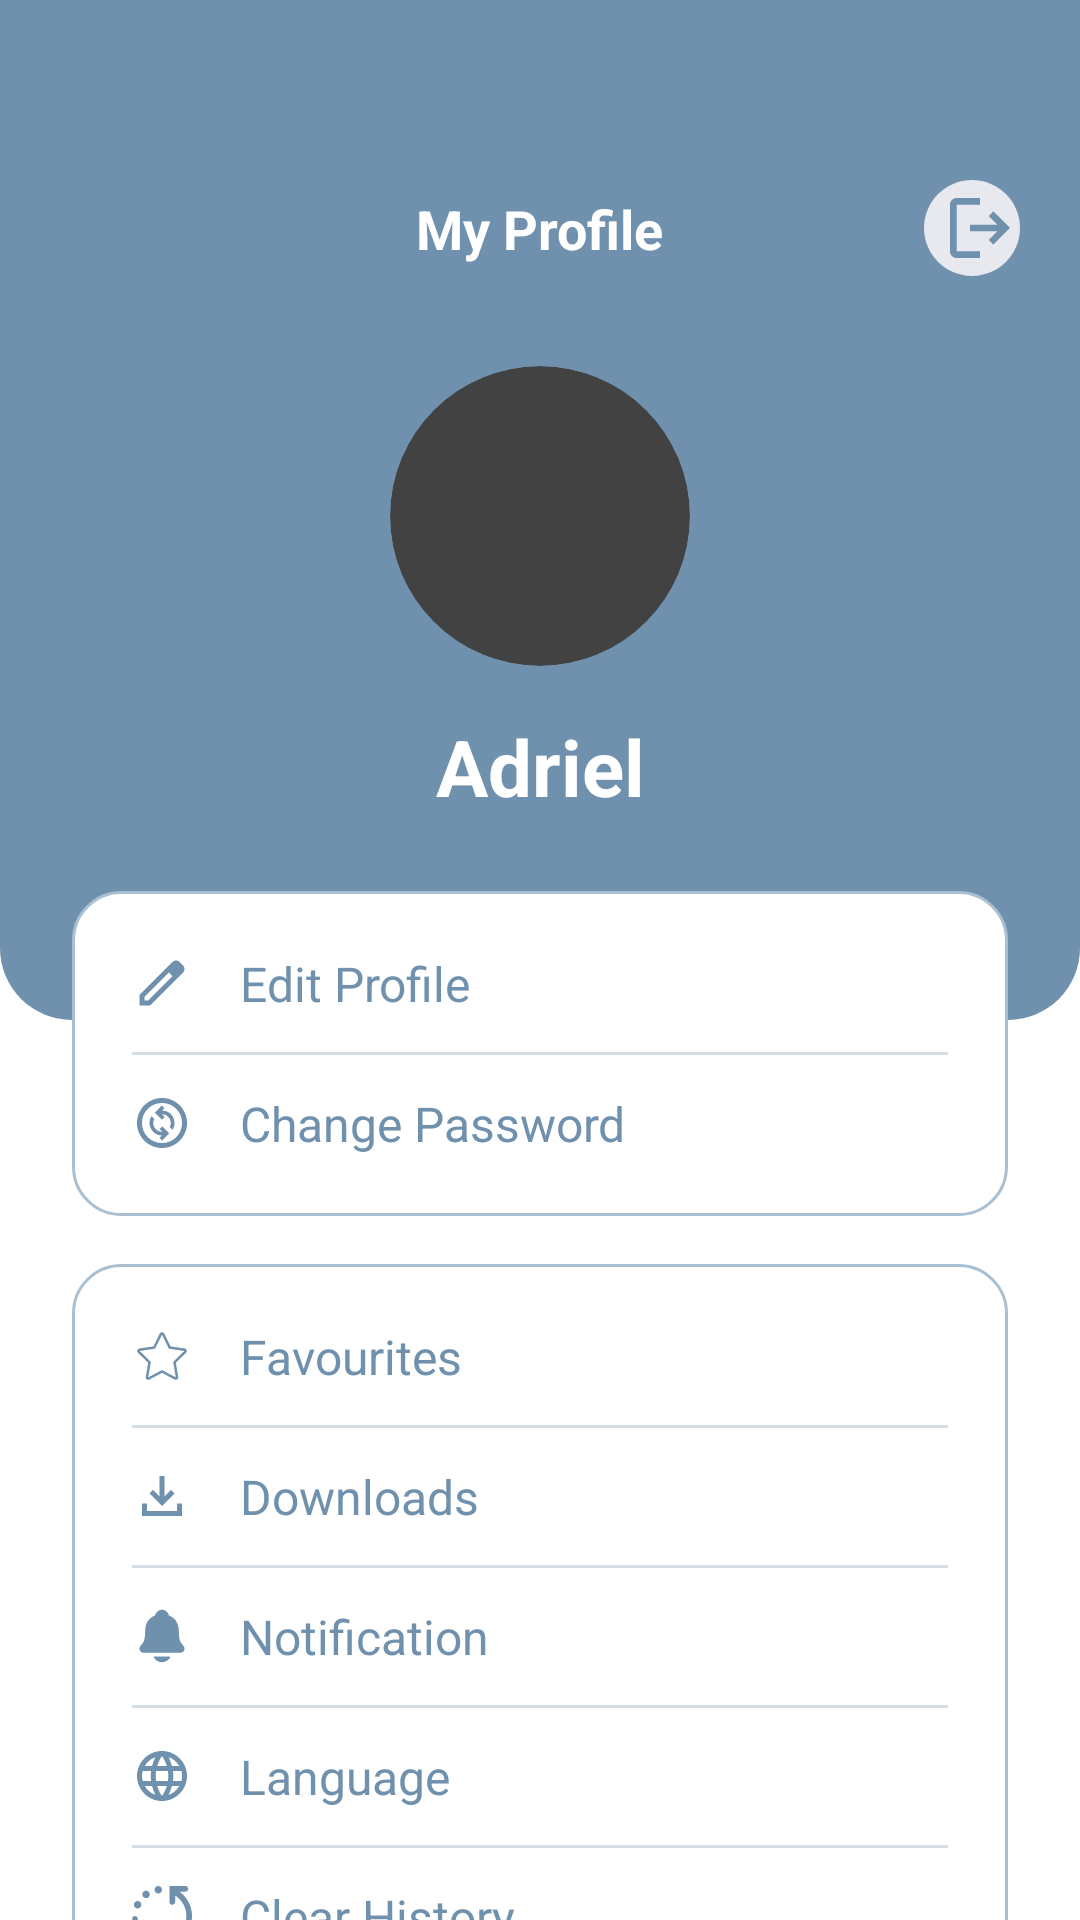

Write the Android layout XML for this screen, with the resource values it uses.
<!-- AndroidManifest.xml: application theme Theme.Dclassic -->
<!-- res/layout/activity_profile.xml -->
<?xml version="1.0" encoding="utf-8"?>
<ScrollView xmlns:android="http://schemas.android.com/apk/res/android"
    xmlns:app="http://schemas.android.com/apk/res-auto"
    android:layout_width="match_parent"
    android:layout_height="match_parent"
    android:background="#FFFFFF">

    <androidx.constraintlayout.widget.ConstraintLayout
        android:layout_width="match_parent"
        android:layout_height="wrap_content"
        android:paddingBottom="40dp">

        <View
            android:id="@+id/topBg"
            android:layout_width="match_parent"
            android:layout_height="340dp"
            android:background="@drawable/bg_profile_top"
            app:layout_constraintTop_toTopOf="parent" />

        <ImageView
            android:id="@+id/btnBack"
            android:layout_width="32dp"
            android:layout_height="32dp"
            android:layout_marginStart="20dp"
            android:layout_marginTop="60dp"
            android:src="@drawable/ic_back" app:layout_constraintStart_toStartOf="parent"
            app:layout_constraintTop_toTopOf="parent" />

        <TextView
            android:layout_width="wrap_content"
            android:layout_height="wrap_content"
            android:text="My Profile"
            android:textColor="#FFFFFF"
            android:textSize="18sp"
            android:textStyle="bold"
            app:layout_constraintBottom_toBottomOf="@+id/btnBack"
            app:layout_constraintEnd_toEndOf="parent"
            app:layout_constraintStart_toStartOf="parent"
            app:layout_constraintTop_toTopOf="@+id/btnBack" />

        <ImageView
            android:id="@+id/btnLogout"
            android:layout_width="32dp"
            android:layout_height="32dp"
            android:layout_marginEnd="20dp"
            android:src="@drawable/ic_logout"
            app:layout_constraintBottom_toBottomOf="@+id/btnBack"
            app:layout_constraintEnd_toEndOf="parent"
            app:layout_constraintTop_toTopOf="@+id/btnBack" />

        <androidx.cardview.widget.CardView
            android:id="@+id/cardProfileImage"
            android:layout_width="100dp"
            android:layout_height="100dp"
            android:layout_marginTop="30dp"
            app:cardCornerRadius="50dp"
            app:cardElevation="0dp"
            app:layout_constraintEnd_toEndOf="parent"
            app:layout_constraintStart_toStartOf="parent"
            app:layout_constraintTop_toBottomOf="@+id/btnBack">

            <ImageView
                android:id="@+id/logo"
                android:layout_width="match_parent"
                android:layout_height="match_parent"
                android:scaleType="centerCrop"
                android:src="@drawable/logo" />
        </androidx.cardview.widget.CardView>

        <TextView
            android:id="@+id/txtUsername"
            android:layout_width="wrap_content"
            android:layout_height="wrap_content"
            android:layout_marginTop="16dp"
            android:text="Adriel"
            android:textColor="#FFFFFF"
            android:textSize="26sp"
            android:textStyle="bold"
            app:layout_constraintEnd_toEndOf="parent"
            app:layout_constraintStart_toStartOf="parent"
            app:layout_constraintTop_toBottomOf="@+id/cardProfileImage" />

        <LinearLayout
            android:id="@+id/cardMenu1"
            android:layout_width="match_parent"
            android:layout_height="wrap_content"
            android:layout_marginHorizontal="24dp"
            android:layout_marginTop="24dp"
            android:background="@drawable/bg_menu_card"
            android:orientation="vertical"
            android:paddingVertical="8dp"
            app:layout_constraintTop_toBottomOf="@+id/txtUsername">

            <LinearLayout
                android:id="@+id/editProfile"
                android:layout_width="match_parent"
                android:layout_height="wrap_content"
                android:gravity="center_vertical"
                android:orientation="horizontal"
                android:paddingHorizontal="20dp"
                android:paddingVertical="12dp">

                <ImageView
                    android:layout_width="20dp"
                    android:layout_height="20dp"
                    android:src="@drawable/ic_edit"/>

                <TextView
                    android:layout_width="wrap_content"
                    android:layout_height="wrap_content"
                    android:layout_marginStart="16dp"
                    android:text="Edit Profile"
                    android:textColor="#7091AD"
                    android:textSize="16sp"/>
            </LinearLayout>

            <View
                android:layout_width="match_parent"
                android:layout_height="1dp"
                android:layout_marginHorizontal="20dp"
                android:background="#D3DFE8" />

            <LinearLayout
                android:layout_width="match_parent"
                android:layout_height="wrap_content"
                android:gravity="center_vertical"
                android:orientation="horizontal"
                android:paddingHorizontal="20dp"
                android:paddingVertical="12dp">

                <ImageView
                    android:layout_width="20dp"
                    android:layout_height="20dp"
                    android:src="@drawable/ic_password" />

                <TextView
                android:layout_width="wrap_content"
                android:layout_height="wrap_content"
                android:layout_marginStart="16dp"
                android:text="Change Password"
                android:textColor="#7091AD"
                android:textSize="16sp" />
            </LinearLayout>

        </LinearLayout>

        <LinearLayout
            android:id="@+id/cardMenu2"
            android:layout_width="match_parent"
            android:layout_height="wrap_content"
            android:layout_marginHorizontal="24dp"
            android:layout_marginTop="16dp"
            android:background="@drawable/bg_menu_card"
            android:orientation="vertical"
            android:paddingVertical="8dp"
            app:layout_constraintTop_toBottomOf="@+id/cardMenu1">

            <LinearLayout
                android:layout_width="match_parent"
                android:layout_height="wrap_content"
                android:gravity="center_vertical"
                android:orientation="horizontal"
                android:paddingHorizontal="20dp"
                android:paddingVertical="12dp">

                <ImageView
                    android:layout_width="20dp"
                    android:layout_height="20dp"
                    android:src="@drawable/ic_star" />

                <TextView
                    android:layout_width="wrap_content"
                    android:layout_height="wrap_content"
                    android:layout_marginStart="16dp"
                    android:text="Favourites"
                    android:textColor="#7091AD"
                    android:textSize="16sp" />
            </LinearLayout>

            <View
                android:layout_width="match_parent"
                android:layout_height="1dp"
                android:layout_marginHorizontal="20dp"
                android:background="#D3DFE8" />

            <LinearLayout
                android:layout_width="match_parent"
                android:layout_height="wrap_content"
                android:gravity="center_vertical"
                android:orientation="horizontal"
                android:paddingHorizontal="20dp"
                android:paddingVertical="12dp">

                <ImageView
                    android:layout_width="20dp"
                    android:layout_height="20dp"
                    android:src="@drawable/ic_download" />

                <TextView
                    android:layout_width="wrap_content"
                    android:layout_height="wrap_content"
                    android:layout_marginStart="16dp"
                    android:text="Downloads"
                    android:textColor="#7091AD"
                    android:textSize="16sp" />
            </LinearLayout>

            <View
                android:layout_width="match_parent"
                android:layout_height="1dp"
                android:layout_marginHorizontal="20dp"
                android:background="#D3DFE8" />

            <LinearLayout
                android:layout_width="match_parent"
                android:layout_height="wrap_content"
                android:gravity="center_vertical"
                android:orientation="horizontal"
                android:paddingHorizontal="20dp"
                android:paddingVertical="12dp">

                <ImageView
                    android:layout_width="20dp"
                    android:layout_height="20dp"
                    android:src="@drawable/ic_notification" />

                <TextView
                    android:layout_width="wrap_content"
                    android:layout_height="wrap_content"
                    android:layout_marginStart="16dp"
                    android:text="Notification"
                    android:textColor="#7091AD"
                    android:textSize="16sp" />
            </LinearLayout>

            <View
                android:layout_width="match_parent"
                android:layout_height="1dp"
                android:layout_marginHorizontal="20dp"
                android:background="#D3DFE8" />

            <LinearLayout
                android:layout_width="match_parent"
                android:layout_height="wrap_content"
                android:gravity="center_vertical"
                android:orientation="horizontal"
                android:paddingHorizontal="20dp"
                android:paddingVertical="12dp">

                <ImageView
                    android:layout_width="20dp"
                    android:layout_height="20dp"
                    android:src="@drawable/ic_language" />

                <TextView
                    android:layout_width="wrap_content"
                    android:layout_height="wrap_content"
                    android:layout_marginStart="16dp"
                    android:text="Language"
                    android:textColor="#7091AD"
                    android:textSize="16sp" />
            </LinearLayout>

            <View
                android:layout_width="match_parent"
                android:layout_height="1dp"
                android:layout_marginHorizontal="20dp"
                android:background="#D3DFE8" />

            <LinearLayout
                android:layout_width="match_parent"
                android:layout_height="wrap_content"
                android:gravity="center_vertical"
                android:orientation="horizontal"
                android:paddingHorizontal="20dp"
                android:paddingVertical="12dp">

                <ImageView
                    android:layout_width="20dp"
                    android:layout_height="20dp"
                    android:src="@drawable/ic_history" />

                <TextView
                    android:layout_width="wrap_content"
                    android:layout_height="wrap_content"
                    android:layout_marginStart="16dp"
                    android:text="Clear History"
                    android:textColor="#7091AD"
                    android:textSize="16sp" />
            </LinearLayout>
        </LinearLayout>

    </androidx.constraintlayout.widget.ConstraintLayout>
</ScrollView>
<!-- resources referenced by this layout -->
<resources>
  <!-- drawable bg_menu_card (drawable) -->
  <?xml version="1.0" encoding="utf-8"?>
  <shape xmlns:android="http://schemas.android.com/apk/res/android">
      <solid android:color="#FFFFFF" />
      <corners android:radius="16dp" />
      <stroke
          android:width="1dp"
          android:color="#A9C0D3" /> </shape>
  <!-- drawable bg_profile_top (drawable) -->
  <?xml version="1.0" encoding="utf-8"?>
  <shape xmlns:android="http://schemas.android.com/apk/res/android">
      <solid android:color="@color/Primary" /> <corners
      android:bottomLeftRadius="24dp"
      android:bottomRightRadius="24dp" />
  </shape>
  <!-- drawable ic_download (drawable) -->
  <vector xmlns:android="http://schemas.android.com/apk/res/android" android:height="36dp" android:viewportHeight="24" android:viewportWidth="24" android:width="36dp">
        
      <path android:fillColor="@color/Primary" android:pathData="M12,16L7,11L8.4,9.55L11,12.15V4H13V12.15L15.6,9.55L17,11L12,16ZM4,20V15H6V18H18V15H20V20H4Z"/>
      
  </vector>
  <!-- drawable ic_edit (drawable) -->
  <vector xmlns:android="http://schemas.android.com/apk/res/android" android:height="36dp" android:viewportHeight="24" android:viewportWidth="24" android:width="36dp">
        
      <path android:fillColor="@color/Primary" android:pathData="M5,19H6.425L16.2,9.225L14.775,7.8L5,17.575V19ZM3,21V16.75L16.2,3.575C16.4,3.392 16.621,3.25 16.863,3.15C17.105,3.05 17.359,3 17.625,3C17.891,3 18.149,3.05 18.4,3.15C18.651,3.25 18.867,3.4 19.05,3.6L20.425,5C20.625,5.183 20.771,5.4 20.863,5.65C20.955,5.9 21.001,6.15 21,6.4C21,6.667 20.954,6.921 20.863,7.163C20.772,7.405 20.626,7.626 20.425,7.825L7.25,21H3ZM15.475,8.525L14.775,7.8L16.2,9.225L15.475,8.525Z"/>
      
  </vector>
  <!-- drawable ic_logout (drawable) -->
  <vector xmlns:android="http://schemas.android.com/apk/res/android"
      android:height="24dp"
      android:viewportHeight="36"
      android:viewportWidth="36"
      android:width="24dp">
        
      <path android:fillColor="@color/Gray" android:pathData="M18,18m-18,0a18,18 0,1 1,36 0a18,18 0,1 1,-36 0"/>
        
      <path android:fillColor="@color/Primary" android:pathData="M12.25,29.25C11.563,29.25 10.974,29.005 10.485,28.516C9.996,28.027 9.751,27.438 9.75,26.75V9.25C9.75,8.563 9.995,7.974 10.485,7.485C10.975,6.996 11.563,6.751 12.25,6.75H21V9.25H12.25V26.75H21V29.25H12.25ZM26,24.25L24.281,22.438L27.469,19.25H17.25V16.75H27.469L24.281,13.563L26,11.75L32.25,18L26,24.25Z"/>
      
  </vector>
  <!-- drawable ic_notification (drawable) -->
  <vector xmlns:android="http://schemas.android.com/apk/res/android" android:height="24dp" android:viewportHeight="19" android:viewportWidth="19" android:width="24dp">
        
      <path android:fillColor="@color/Primary" android:pathData="M16.331,12.666C16.27,12.592 16.209,12.517 16.15,12.446C15.333,11.458 14.839,10.862 14.839,8.067C14.839,6.62 14.493,5.432 13.811,4.541C13.307,3.884 12.627,3.384 11.731,3.016C11.719,3.009 11.709,3.001 11.7,2.991C11.378,1.911 10.495,1.188 9.5,1.188C8.505,1.188 7.623,1.911 7.3,2.99C7.292,2.999 7.281,3.007 7.27,3.014C5.178,3.875 4.161,5.527 4.161,8.066C4.161,10.862 3.668,11.458 2.851,12.445C2.791,12.516 2.731,12.589 2.669,12.665C2.51,12.857 2.409,13.09 2.379,13.337C2.348,13.585 2.389,13.836 2.497,14.061C2.726,14.543 3.214,14.843 3.771,14.843H15.233C15.788,14.843 16.272,14.543 16.502,14.063C16.61,13.838 16.652,13.587 16.621,13.34C16.591,13.092 16.49,12.858 16.331,12.666ZM9.5,17.813C10.036,17.812 10.562,17.667 11.023,17.391C11.483,17.116 11.86,16.721 12.114,16.249C12.126,16.226 12.132,16.201 12.131,16.176C12.13,16.15 12.123,16.125 12.11,16.103C12.097,16.081 12.078,16.063 12.056,16.05C12.033,16.038 12.008,16.031 11.983,16.031H7.018C6.992,16.031 6.967,16.038 6.945,16.05C6.923,16.063 6.904,16.081 6.891,16.103C6.877,16.125 6.87,16.15 6.869,16.175C6.868,16.201 6.874,16.226 6.886,16.249C7.14,16.721 7.517,17.116 7.978,17.391C8.438,17.666 8.964,17.812 9.5,17.813Z"/>
      
  </vector>
  <color name="Primary">#7091AD</color>
  <color name="Gray">#E7E9EF</color>
</resources>
